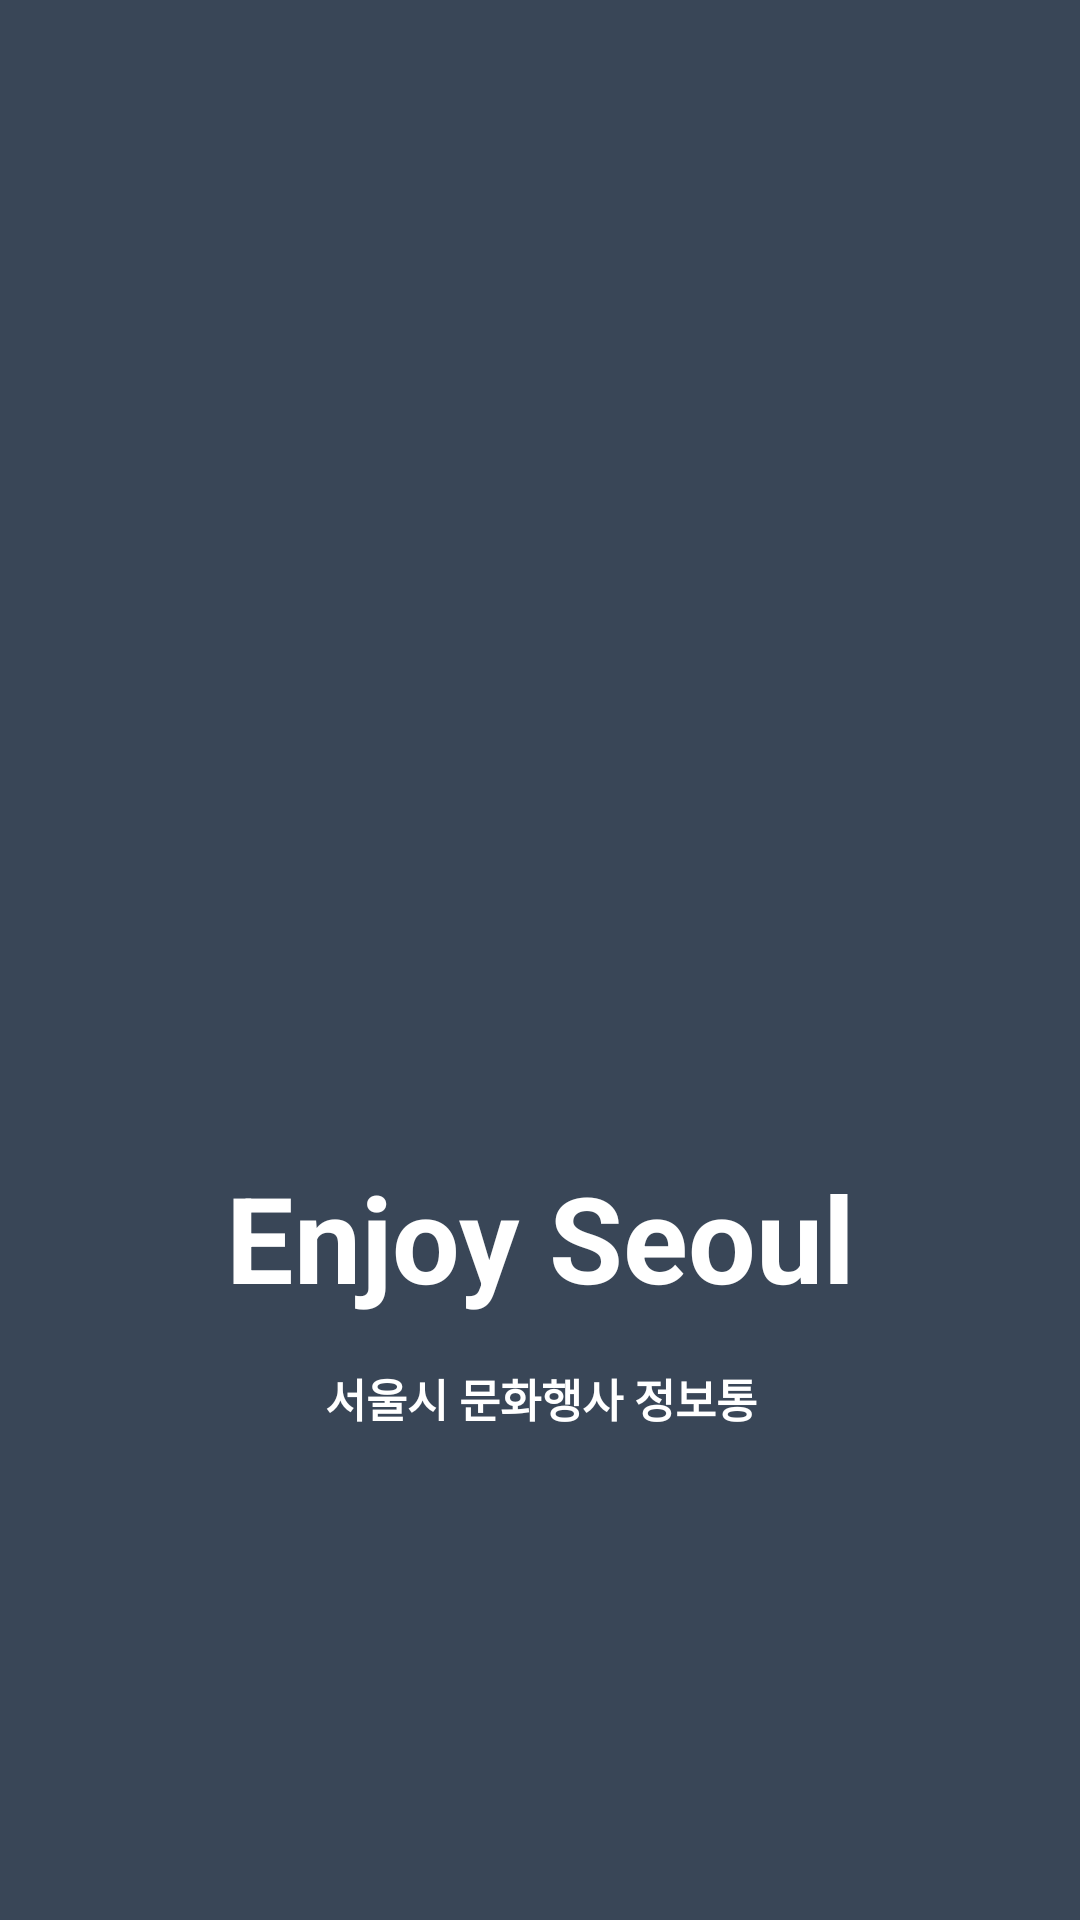

This screen was rendered from an Android layout file. Write that file and the resources it references.
<!-- AndroidManifest.xml: application theme SplashTheme -->
<!-- res/layout/activity_splash.xml -->
<?xml version="1.0" encoding="utf-8"?>
<android.support.constraint.ConstraintLayout xmlns:android="http://schemas.android.com/apk/res/android"
    xmlns:app="http://schemas.android.com/apk/res-auto"
    xmlns:tools="http://schemas.android.com/tools"
    android:layout_width="match_parent"
    android:layout_height="match_parent"
    tools:context=".Activity.SplashActivity"
    android:background="@color/colorMainDark"
    >

    <ImageView
        android:id="@+id/img_logo"
        android:layout_width="200dp"
        android:layout_height="200dp"
        android:layout_marginBottom="8dp"
        android:layout_marginEnd="8dp"
        android:layout_marginLeft="8dp"
        android:layout_marginRight="8dp"
        android:layout_marginStart="8dp"
        android:layout_marginTop="8dp"
        android:scaleType="fitXY"
        app:layout_constraintBottom_toBottomOf="parent"
        app:layout_constraintLeft_toLeftOf="parent"
        app:layout_constraintRight_toRightOf="parent"
        app:layout_constraintTop_toTopOf="parent"
        app:layout_constraintVertical_bias="0.39999998"
        tools:background="@drawable/splash_logo_512px"
        />

    <TextView
        android:id="@+id/txt_title"
        android:layout_width="0dp"
        android:layout_height="wrap_content"
        android:layout_marginBottom="8dp"
        android:layout_marginLeft="8dp"
        android:layout_marginRight="8dp"
        android:layout_marginTop="8dp"
        android:gravity="center"

        android:text="@string/app_name"
        android:textColor="#ffffff"
        android:textSize="40dp"
        android:textStyle="bold"

        app:layout_constraintBottom_toBottomOf="parent"
        app:layout_constraintLeft_toLeftOf="parent"
        app:layout_constraintRight_toRightOf="parent"
        app:layout_constraintTop_toBottomOf="@+id/img_logo"

        app:layout_constraintHorizontal_bias="0.0"
        app:layout_constraintVertical_bias="0.0"
        android:layout_marginStart="8dp"
        android:layout_marginEnd="8dp" />

    <TextView
        android:id="@+id/sub_title_txt"
        android:layout_width="wrap_content"
        android:layout_height="wrap_content"
        android:layout_marginLeft="8dp"
        app:layout_constraintLeft_toLeftOf="parent"
        android:layout_marginRight="8dp"
        app:layout_constraintRight_toRightOf="parent"
        android:layout_marginTop="8dp"
        app:layout_constraintTop_toBottomOf="@+id/txt_title"
        app:layout_constraintBottom_toBottomOf="parent"
        android:layout_marginBottom="8dp"

        android:text="@string/app_sub_name"
        android:textSize="15dp"
        android:textStyle="bold"
        android:textColor="#ffffff"

        app:layout_constraintVertical_bias="0.050000012"
        app:layout_constraintHorizontal_bias="0.502"
        android:layout_marginStart="8dp"
        android:layout_marginEnd="8dp" />

</android.support.constraint.ConstraintLayout>
<!-- resources referenced by this layout -->
<resources>
  <color name="colorMainDark">#394657</color>
  <string name="app_name">Enjoy Seoul</string>
  <string name="app_sub_name">서울시 문화행사 정보통</string>
  <style name="SplashTheme" parent="AppTheme">
          <item name="windowNoTitle">true</item>
          <item name="windowActionBar">false</item>
          <item name="android:windowFullscreen">true</item>
      </style>
  <style name="AppTheme" parent="Theme.AppCompat.Light.NoActionBar">
          
          <item name="colorPrimary">@color/colorMainDark</item>
          <item name="colorPrimaryDark">@color/colorMainDark</item>
          <item name="colorAccent">@color/colorAccent</item>
      </style>
  <color name="colorAccent">#D81B60</color>
</resources>
